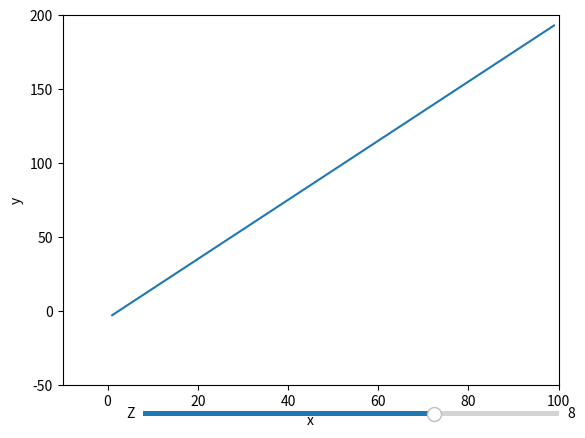

Reproduce this figure in Python.
import matplotlib.pyplot as plt
from matplotlib.widgets import Slider
import numpy as np

# Data setup
x = np.arange(1, 100, 1)
z = 8
y = 2*x+3 - z

# Axes setup
fig = plt.figure()
ax = fig.add_subplot()
ax.set(xlim=[-10, 100], ylim=[-50, 200], xlabel='x', ylabel='y')

# Initial plot
line = ax.plot(x, y)[0]

def slider_update(val):
    global z
    z=val
    update_plot()

def update_plot():
    y = 2*x+3 - z
    line.set_data(x, y)
    fig.canvas.draw_idle()
    print(x,y,z)

# Widgets
ax_slider = fig.add_axes((0.25, 0.01 + 0.03, 0.65, 0.02))
s = Slider(ax_slider, f"Z", -20, 20, valinit=8)
s.on_changed(slider_update)


plt.show()
